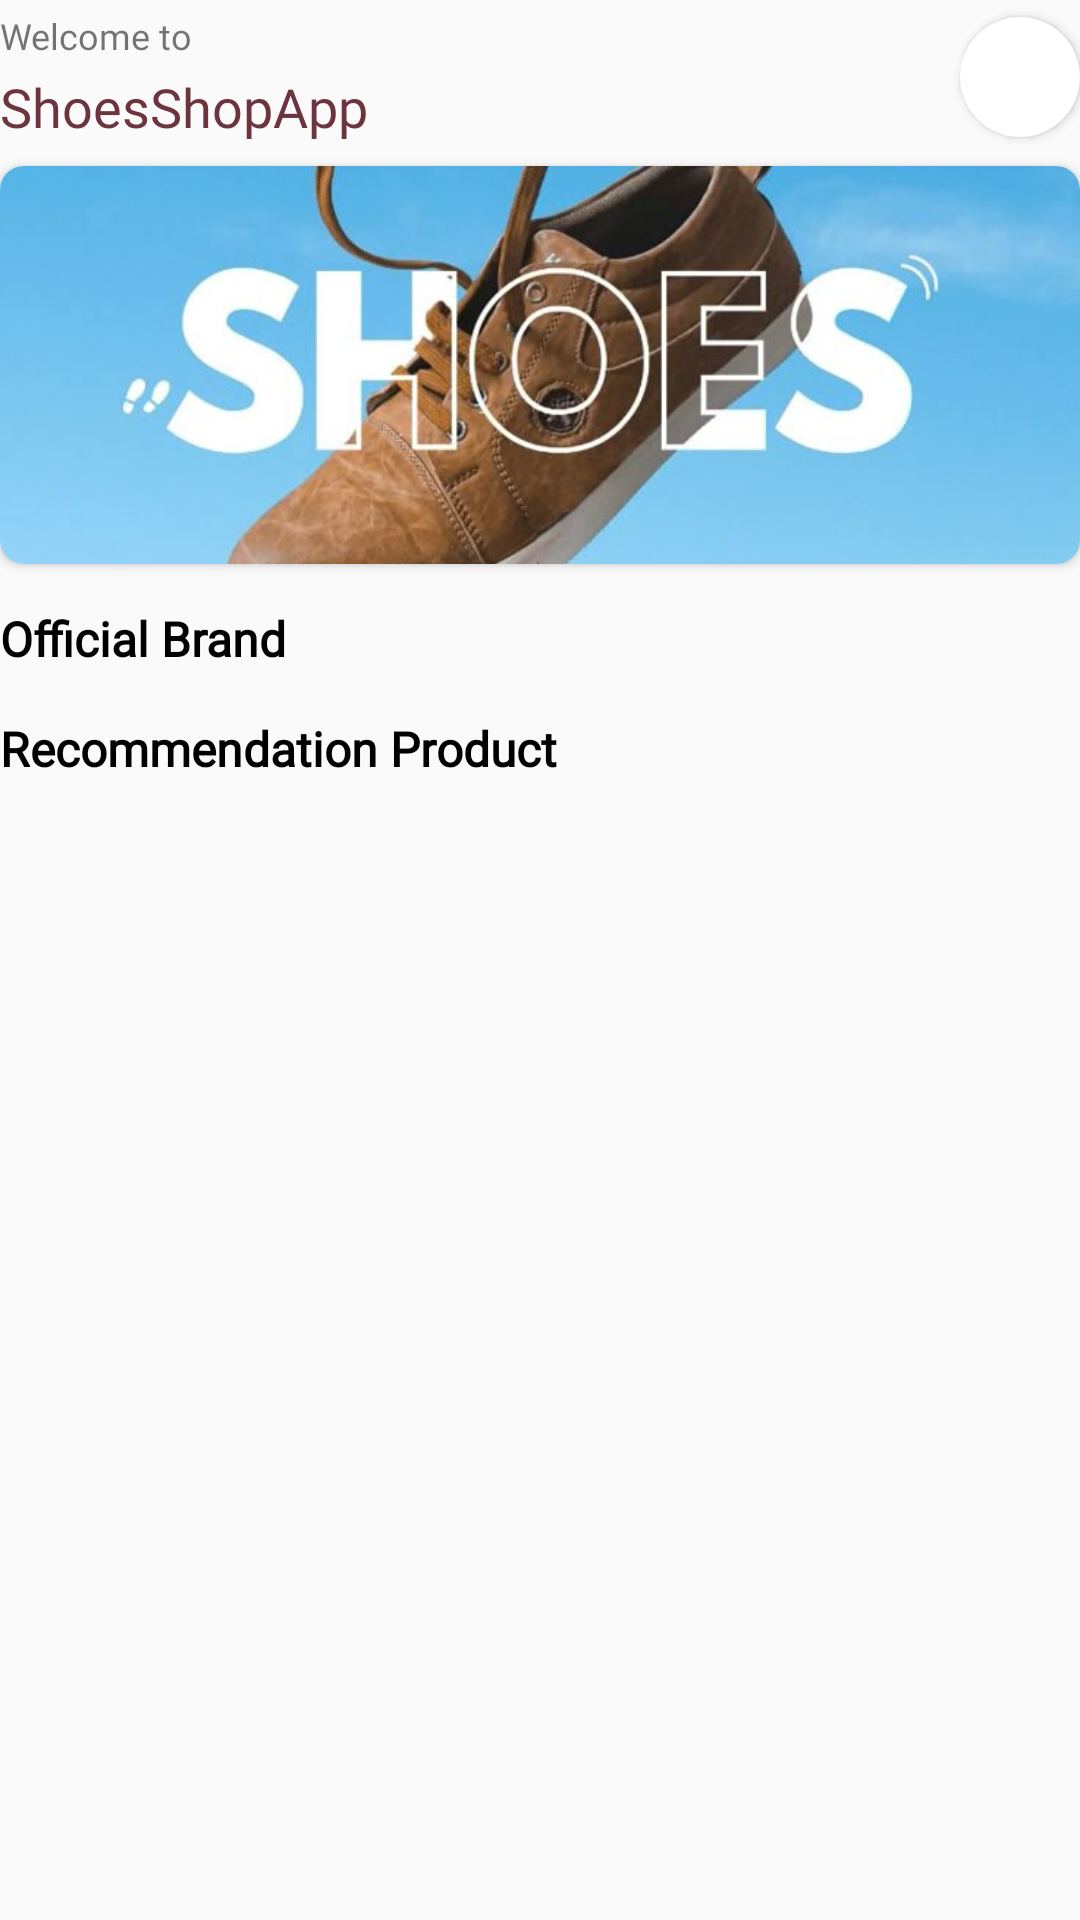

This screen was rendered from an Android layout file. Write that file and the resources it references.
<!-- AndroidManifest.xml: application theme Theme.ShoesShopApp -->
<!-- res/layout/fragment_dashboard.xml -->
<?xml version="1.0" encoding="utf-8"?>
<androidx.constraintlayout.widget.ConstraintLayout xmlns:android="http://schemas.android.com/apk/res/android"
    xmlns:app="http://schemas.android.com/apk/res-auto"
    xmlns:tools="http://schemas.android.com/tools"
    android:layout_width="match_parent"
    android:layout_height="match_parent"
    android:layout_margin="14dp"
    tools:context=".ui.fragment.users.dashboard.DashboardFragment">

    <TextView
        android:id="@+id/tvWelcome"
        android:layout_width="wrap_content"
        android:layout_height="wrap_content"
        android:fontFamily="@font/poppins_medium"
        android:text="Welcome to"
        android:textSize="12sp"
        app:layout_constraintBottom_toTopOf="@+id/tvShop"
        app:layout_constraintStart_toStartOf="parent"
        app:layout_constraintTop_toTopOf="parent" />

    <TextView
        android:id="@+id/tvShop"
        android:layout_width="wrap_content"
        android:layout_height="wrap_content"
        android:fontFamily="@font/poppins_black"
        android:text="ShoesShopApp"
        android:textColor="@color/dark_brown"
        android:textSize="18sp"
        app:layout_constraintBottom_toBottomOf="@id/guideline1"
        app:layout_constraintStart_toStartOf="parent"
        app:layout_constraintTop_toBottomOf="@+id/tvWelcome" />

    <androidx.cardview.widget.CardView
        android:id="@+id/cvCart"
        android:layout_width="40dp"
        android:layout_height="40dp"
        app:cardCornerRadius="100dp"
        app:layout_constraintBottom_toBottomOf="@id/guideline1"
        app:layout_constraintEnd_toEndOf="parent"
        app:layout_constraintTop_toTopOf="parent">

        <ImageView
            android:layout_width="wrap_content"
            android:layout_height="wrap_content"
            android:layout_margin="10dp"
            android:src="@drawable/icon_cart" />
    </androidx.cardview.widget.CardView>

    <androidx.cardview.widget.CardView
        android:id="@+id/cvPoster"
        android:layout_width="match_parent"
        android:layout_height="0dp"
        android:layout_marginVertical="4dp"
        app:cardCornerRadius="8dp"
        app:layout_constraintBottom_toBottomOf="@id/guideline2"
        app:layout_constraintEnd_toEndOf="parent"
        app:layout_constraintTop_toTopOf="@id/guideline1">

        <ImageView
            android:layout_width="match_parent"
            android:layout_height="match_parent"
            android:scaleType="centerCrop"
            android:src="@drawable/poster6" />
    </androidx.cardview.widget.CardView>

    <TextView
        android:id="@+id/tvOfficialBrand"
        android:layout_width="match_parent"
        android:layout_height="wrap_content"
        android:layout_marginTop="10dp"
        android:fontFamily="@font/poppins_medium"
        android:text="Official Brand"
        android:textColor="@color/black"
        android:textSize="16sp"
        android:textStyle="bold"
        app:layout_constraintTop_toBottomOf="@id/guideline2" />

    
    
    
    
    
    
    
    
    
    
    
    

    <androidx.recyclerview.widget.RecyclerView
        android:id="@+id/rvOfficialBrand"
        android:layout_width="match_parent"
        android:layout_height="wrap_content"
        android:layout_marginTop="5dp"
        app:layout_constraintTop_toBottomOf="@id/tvOfficialBrand" />

    <TextView
        android:id="@+id/tvRecommendationProduct"
        android:layout_width="match_parent"
        android:layout_height="wrap_content"
        android:layout_marginTop="10dp"
        android:fontFamily="@font/poppins_medium"
        android:text="Recommendation Product"
        android:textColor="@color/black"
        android:textSize="16sp"
        android:textStyle="bold"
        app:layout_constraintTop_toBottomOf="@id/rvOfficialBrand" />

    
    
    
    
    
    
    
    
    
    
    
    

    <androidx.recyclerview.widget.RecyclerView
        android:id="@+id/rvRecommendationProduct"
        android:layout_width="match_parent"
        android:layout_height="0dp"
        android:layout_marginTop="5dp"
        app:layout_constraintBottom_toBottomOf="parent"
        app:layout_constraintTop_toBottomOf="@id/tvRecommendationProduct" />


    <androidx.constraintlayout.widget.Guideline
        android:id="@+id/guideline1"
        android:layout_width="wrap_content"
        android:layout_height="wrap_content"
        android:orientation="horizontal"
        app:layout_constraintGuide_percent="0.08" />

    <androidx.constraintlayout.widget.Guideline
        android:id="@+id/guideline2"
        android:layout_width="wrap_content"
        android:layout_height="wrap_content"
        android:orientation="horizontal"
        app:layout_constraintGuide_percent="0.3" />
</androidx.constraintlayout.widget.ConstraintLayout>
<!-- resources referenced by this layout -->
<resources>
  <color name="black">#FF000000</color>
  <color name="dark_brown">#6B343F</color>
  <color name="gray">#A6A6A6</color>
  <!-- drawable poster6: jpg bitmap (drawable, 75620 bytes) -->
  <style name="Theme.ShoesShopApp" parent="Base.Theme.ShoesShopApp" />
  <style name="Base.Theme.ShoesShopApp" parent="Theme.AppCompat.Light.NoActionBar">
          
          
      </style>
</resources>
